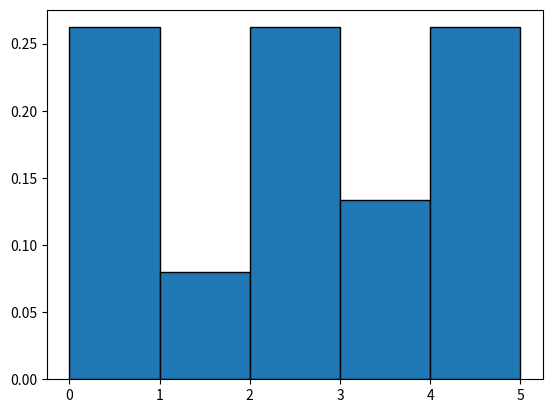

The script that saved this image: (Note: this script raises an exception after producing the figure.)
#!/usr/bin/env python
# coding: utf-8

# # Learning and Decision Making

# ## Laboratory 1: Markov chains
# 
# [redacted]
# 
# Make sure...
# 
# * **... that the subject is of the form `[<group n.>] LAB <lab n.>`.** 
# 
# * **... to strictly respect the specifications in each activity, in terms of the intended inputs, outputs and naming conventions.** 
# 
# In particular, after completing the activities you should be able to replicate the examples provided (although this, in itself, is no guarantee that the activities are correctly completed).
# 
# ### 1. The Markov chain model
# 
# Consider once again the shuttle modeling problem described in the Homework and for which you wrote a Markov chain model:
# 
# <img src="shuttle.png" width="800px">
# 
# Recall that your chain should describe the motion of the single shuttle traveling the network, where: 
# 
# * All stops are considered similar, in terms of shuttle behavior;
# * At each moment, there is a single shuttle traversing the city;
# * When at I.S.T. TagusPark, the shuttle will go directly to Sete Rios with a probability of 70%, and to Oeiras with a 30% probability. Similarly, when at Sete Rios, the shuttle will go directly to I.S.T. Alameda with a 50% probability, and through Praça de Londres with a 50% probability.
# 
# In this first activity, you will implement your Markov chain model in Python. You should label the different shuttle stops as `'0'`, `'1'`, `'2'`, `'3'`, `'4'` (note that these are strings), from left to right in the diagram above. For example, "I.S.T. TagusPark" corresponds to `'0'`, while "Praça de Londres" corresponds to `'3'`.

# ---
# 
# #### Activity 1.        
# 
# Write a function named `load_chain` that receives **no input arguments** and returns, as output, a two-element tuple corresponding to the Markov chain, where:
# 
# * ... the first element is a tuple containing an enumeration of the state-space (i.e., each element of the tuple corresponds to a state of the chain, represented as a string).
# * ... the second element is a `numpy` array corresponding to the transition probability matrix for the chain.
# 
# **Note**: Don't forget to import `numpy`.
# 
# ---

# In[1]:


import numpy as np

def load_chain():
    return (('0', '1', '2', '3', '4'), 
            np.array([[0, 0.3, 0.7, 0, 0], [0, 0, 1, 0, 0], [0, 0, 0, 0.5, 0.5], [0, 0, 0, 0, 1], [1, 0, 0, 0, 0]]))


# We provide below an example of application of the function, that you can use as a first "sanity check" for your code. Note, however, that the fact that you can replicate the examples below is not indicative that your code is correct.
# 
# ```python
# print('Number of states:', len(M[0]))
# print('Type of states:', type(M[0][0]))
# print('\nTransition probability matrix (type):', type(M[1]))
# print('Transition probability matrix (dimension):', M[1].shape)
# ```
# 
# Output:
# ```
# Number of states: 5
# Type of states: <class 'str'>
# 
# Transition probability matrix (type): <class 'numpy.ndarray'>
# Transition probability matrix (dimension): (5, 5)
#  ```

# In the next activity, you will use the Markov chain model to evaluate the likelihood of any given path for the bot.
# 
# ---
# 
# #### Activity 2.
# 
# Write a function `prob_trajectory` that receives, as inputs, 
# 
# * ... a Markov chain in the form of a tuple like the one returned by the function in Activity 1;
# * ... a trajectory, corresponding to a sequence of states (i.e., a tuple or list of strings, each string corresponding to a state).
# 
# Your function should return, as output, a floating point number corresponding to the probability of observing the provided trajectory, taking the first state in the trajectory as initial state. 
# 
# ---

# In[2]:


def prob_trajectory(markov, trajectory):
    prob = 1
    for x in range(len(trajectory)):
        if x-1 < 0:
            continue
        actual = markov[0].index(trajectory[x])
        prev = markov[0].index(trajectory[x-1])
        prob = markov[1][prev][actual] * prob
    
    return prob


# Example of application of the function with the chain $M$ from Activity 1.
# 
# ```python
# print('Prob. of trajectory (1, 2, 3):', prob_trajectory(M, ('1', '2', '3')))
# print('Prob. of trajectory (4, 0, 1, 2, 3):', prob_trajectory(M, ('4', '0', '1', '2', '3')))
# print('Prob. of trajectory (4, 0, 4):', prob_trajectory(M, ('4', '0', '4')))
# print('Prob. of trajectory (0, 2, 4):', prob_trajectory(M, ('0', '2', '4')))
# ```
# 
# Output:
# ```
# Prob. of trajectory (1, 2, 3): 0.5
# Prob. of trajectory (4, 0, 1, 2, 3): 0.15
# Prob. of trajectory (4, 0, 4): 0.0
# Prob. of trajectory (0, 2, 4): 0.35
# ```
# 
# Note that your function should work with **any** Markov chain that is specified as a tuple like the one from Activity 1.

# ### 2. Stability

# The next activities explore the notion of *stationary distribution* for the chain, a central concept in the the PageRank algorithm.
# 
# ---
# 
# #### Activity 3
# 
# Write a function `stationary_dist` that receives, as input, a Markov chain in the form of a tuple like the one returned by the function in Activity 1. Your function should return, as output, a `numpy` array corresponding to a row vector containing the stationary distribution for the chain.
# 
# **Note:** The stationary distribution is a *left* eigenvector of the transition probability matrix associated to the eigenvalue 1. As such, you may find useful the numpy function `numpy.linalg.eig`. Also, recall that the stationary distribution is *a distribution*.
# 
# ---

# In[3]:


def stationary_dist(markov):
    matrix = []
    transposta = markov[1].transpose()
    eigens = np.linalg.eig(transposta)
    for x in range(len(eigens[0])):
        matrix.append(eigens[1][x][0].real)
        
    dist_num = np.sum(matrix)
    
    for x in range(len(matrix)):
        matrix[x] = matrix[x]/dist_num
        
    return np.array(matrix)


# Example of application of the function with the chain $M$ from Activity 1.
# 
# ```python
# u_star = stationary_dist(M)
# 
# print('Stationary distribution:')
# print(u_star)
# 
# u_prime = u_star.dot(M[1])
# 
# print('\nIs u* * P = u*?', np.all(np.isclose(u_prime, u_star)))
# ```
# 
# Output:
# ```
# Stationary distribution:
# [0.263 0.079 0.263 0.132 0.263]
# 
# Is u* * P = u*? True
# ```
# 
# All numbers above have been rounded to 3 decimal cases. You **should not** round your results, but can use the numbers above as a comparison.

# To complement Activity 3, you will now empirically establish that the chain is ergodic, i.e., no matter where the bot starts, its visitation frequency will eventually converge to the stationary distribution.
# 
# ---
# 
# #### Activity 4.
# 
# Write a function `compute_dist` that receives, as inputs, 
# 
# * ... a Markov chain in the form of a tuple like the one returned by the function in Activity 1;
# * ... a row vector (a numpy array) corresponding to the initial distribution for the chain;
# * ... an integer $N$, corresponding to the number of steps that the bot is expected to take.
# 
# Your function should return, as output, a row vector (a `numpy` array) containing the distribution after $N$ steps of the chain.
# 
# ---

# In[4]:


def compute_dist(markov, vec, n):
    vector = vec
    for x in range(n):
        vector = np.matmul(vector, markov[1])
    return vector


# Example of application of the function with the chain $M$ from Activity 1.
# 
# ```python
# # Number of states
# nS = len(M[0])
# 
# # Initial, uniform distribution
# u = np.ones((1, nS)) / nS
# 
# # Distrbution after 100 steps
# v = compute_dist(M, u, 10)
# print('\nIs u * P^10 = u*?', np.all(np.isclose(v, u_star)))
# 
# # Distrbution after 1000 steps
# v = compute_dist(M, u, 100)
# print('\nIs u * P^100 = u*?', np.all(np.isclose(v, u_star)))
# ```
# 
# Output:
# ```
# Is u * P^10 = u*? False
# 
# Is u * P^100 = u*? True
# ```

# Is the chain ergodic? Justify, based on the results above.

# <span style="color:blue">The chain is ergodic because, as we saw above, no matter where the bot starts, some power of its transition matrix will only have positive entries. This means that any state can be reached from any other state in X (the same number as the power) steps. In the example above, we know that we can reach any state from any other state with 100 steps, but the same is not possible with 10 steps.</span>

# ### 3. Simulation
# 
# In this part of the lab, you will *simulate* the actual bot, and empirically compute the visitation frequency of each state.

# ---
# 
# #### Activity 5
# 
# Write down a function `simulate` that receives, as inputs, 
# 
# * ... a Markov chain in the form of a tuple like the one returned by the function in Activity 1;
# * ... a row vector (a `numpy` array) corresponding to the initial distribution for the chain;
# * ... an integer $N$, corresponding to the number of steps that the bot is expected to take.
# 
# Your function should return, as output, a tuple containing a trajectory of $N$ steps obtained from the initial distribution provided. Each element in the tuple should be a string corresponding to a state index.
# 
# ---
# 
# **Note:** You may find useful to import the numpy module `numpy.random`.

# In[5]:


import numpy.random as random

def pick(dist):
    num = 0
    goal = random.random()
    dist = dist.transpose()
    for x in range(len(dist)):
        num = num + dist[x]
        if num > goal:
            return x

def simulate(markov, vec, n):
    tup = ()
    pos = pick(vec)
    tup  = tup + (markov[0][pos],)
    for x in range(n):
        pos = pick(markov[1][pos])
        tup = tup + (markov[0][pos],)
    return tup


# Example of application of the function with the chain $M$ from Activity 1.
# 
# ```python
# # Number of states
# nS = len(M[0])
# 
# # Initial, uniform distribution
# u = np.ones((1, nS)) / nS
# 
# np.random.seed(42)
# 
# # Simulate short trajectory
# traj = simulate(M, u, 10)
# print(traj)
# 
# # Simulate a long trajectory
# traj = simulate(M, u, 10000)
# ```
# 
# Output:
# ```
# ('1', '2', '4', '0', '1', '2', '3', '4', '0', '2')
# ```
# 
# Note that, even if the seed is fixed, it is possible that your trajectories are slightly different.

# ---
# 
# #### Activity 6
# 
# Draw a histogram of the $10,000$-step trajectory generated in the example of Activity #5 using the function `hist` from the module `matplotlib.pyplot`. Make sure that the histogram has one bin for each state. Compare the relative frequencies with the result of Activity #3.
# 
# **Note**: Don't forget to load `matplotlib`. 
# 
# **Note 2**: Recall that the states in the trajectory from Activity #5 consist of strings, which should be converted to state indices to match the entries in the distribution computed in Activity #3.
# 
# ---

# In[37]:


import matplotlib.pyplot as plt

def to_int(vec):
    res = []
    for i in range(len(vec)):
        res.append(int(vec[i]))
    return res

M = load_chain()
u_star = stationary_dist(M)
nS = len(M[0])
u = np.ones((1, nS)) / nS
traj = simulate(M, u, 10000) 
xbins = []
xx = []
yy = []

for i in range(nS):
    xx.append(i+0.5)
    yy.append(u_star[i])

for i in range(nS+1):
    xbins.append(i)

plt.hist(to_int(traj), bins=xbins, density=1, ec='black')
plt.plot(x, y)
plt.show()

print("Results of Activity #3")
print(u_star)
print("\n")
print("As we can see, the relative frequencies have almost the same values of the stationary distribution")


# In[ ]:




